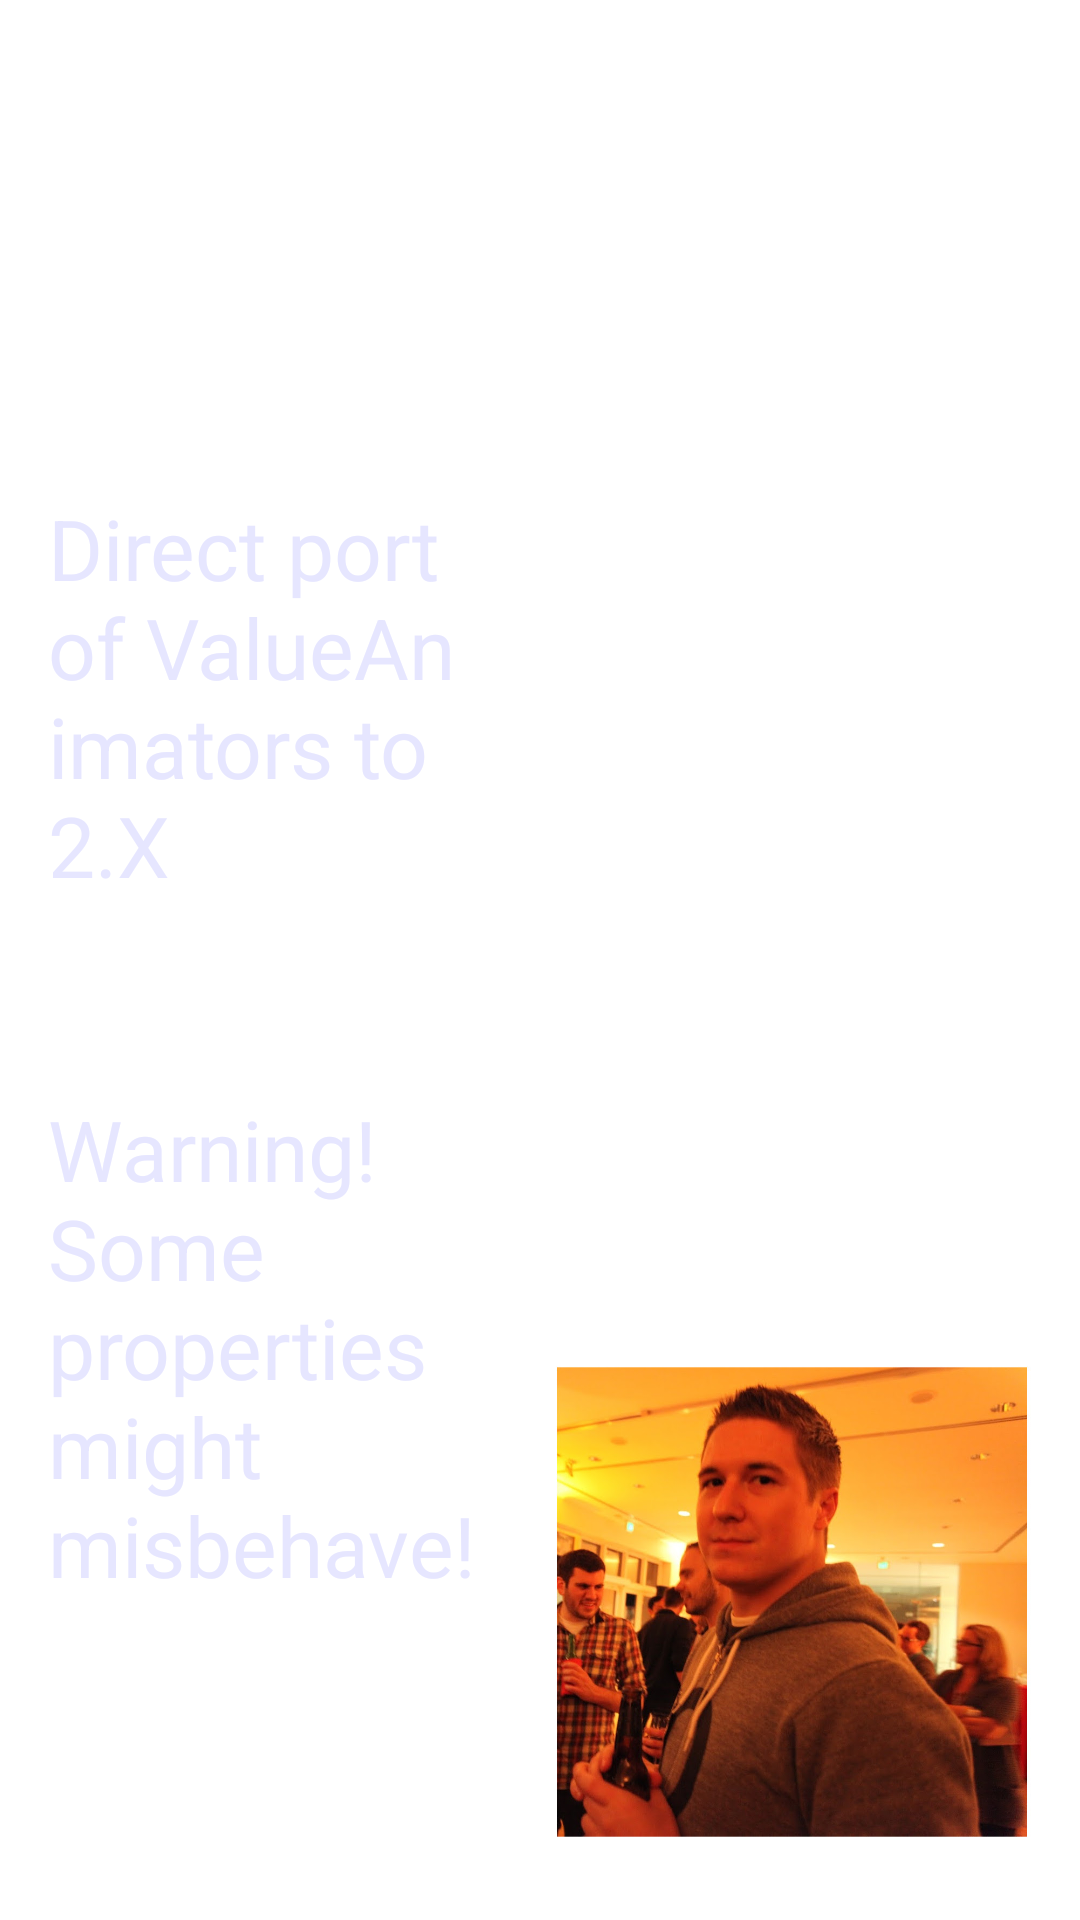

Produce the Android XML layout that renders to this screen, including the resource entries it uses.
<!-- AndroidManifest.xml: fallback theme Theme.MaterialComponents.DayNight.NoActionBar -->
<!-- res/layout/screen_slide19.xml -->
<?xml version="1.0" encoding="utf-8"?>
<RelativeLayout xmlns:android="http://schemas.android.com/apk/res/android"
                android:layout_width="match_parent"
                android:layout_height="match_parent">
    <TextView
            android:id="@+id/tv_title"
            style="@style/text_slide_title"
            android:layout_width="wrap_content"
            android:layout_height="wrap_content"
            android:text="Bonus Track! - NineOldAndroids"
            android:layout_alignParentTop="true"
            android:layout_alignParentLeft="true"
            android:layout_marginLeft="12dip"/>
    <ImageView
            android:id="@+id/iv_avatar"
            android:layout_width="160dip"
            android:layout_height="180dip"
            android:layout_alignParentBottom="true"
            android:layout_alignParentRight="true"
            android:layout_marginBottom="16dip"
            android:layout_marginRight="16dip"
            android:src="@drawable/slide19_warthon"
            />

    <TextView
            android:id="@+id/tv_first_line"
            style="@style/text_normal"
            android:layout_below="@id/tv_title"
            android:layout_width="wrap_content"
            android:layout_height="wrap_content"
            android:layout_toLeftOf="@+id/iv_avatar"
            android:layout_marginTop="64dip"
            android:layout_marginRight="16dip"
            android:layout_marginLeft="16dip"
            android:text="Direct port of ValueAnimators to 2.X"/>

    <TextView
            style="@style/text_normal"
            android:layout_below="@id/tv_first_line"
            android:layout_width="wrap_content"
            android:layout_height="wrap_content"
            android:layout_toLeftOf="@+id/iv_avatar"
            android:layout_marginTop="64dip"
            android:layout_marginRight="16dip"
            android:layout_marginLeft="16dip"
            android:text="Warning! Some properties might misbehave!"/>
</RelativeLayout>
<!-- resources referenced by this layout -->
<resources>
  <!-- drawable slide19_warthon: jpg bitmap (drawable-xhdpi, 139103 bytes) -->
  <style name="text_normal">
          <item name="android:textSize">28sp</item>
          <item name="android:textColor">@color/white_grey_blue</item>
      </style>
  <style name="text_slide_title">
          <item name="android:textSize">40sp</item>
          <item name="android:textColor">@android:color/white</item>
          <item name="android:fontFamily">sans-serif-light</item>
      </style>
  <color name="white_grey_blue">#FFE6E6FF</color>
</resources>
